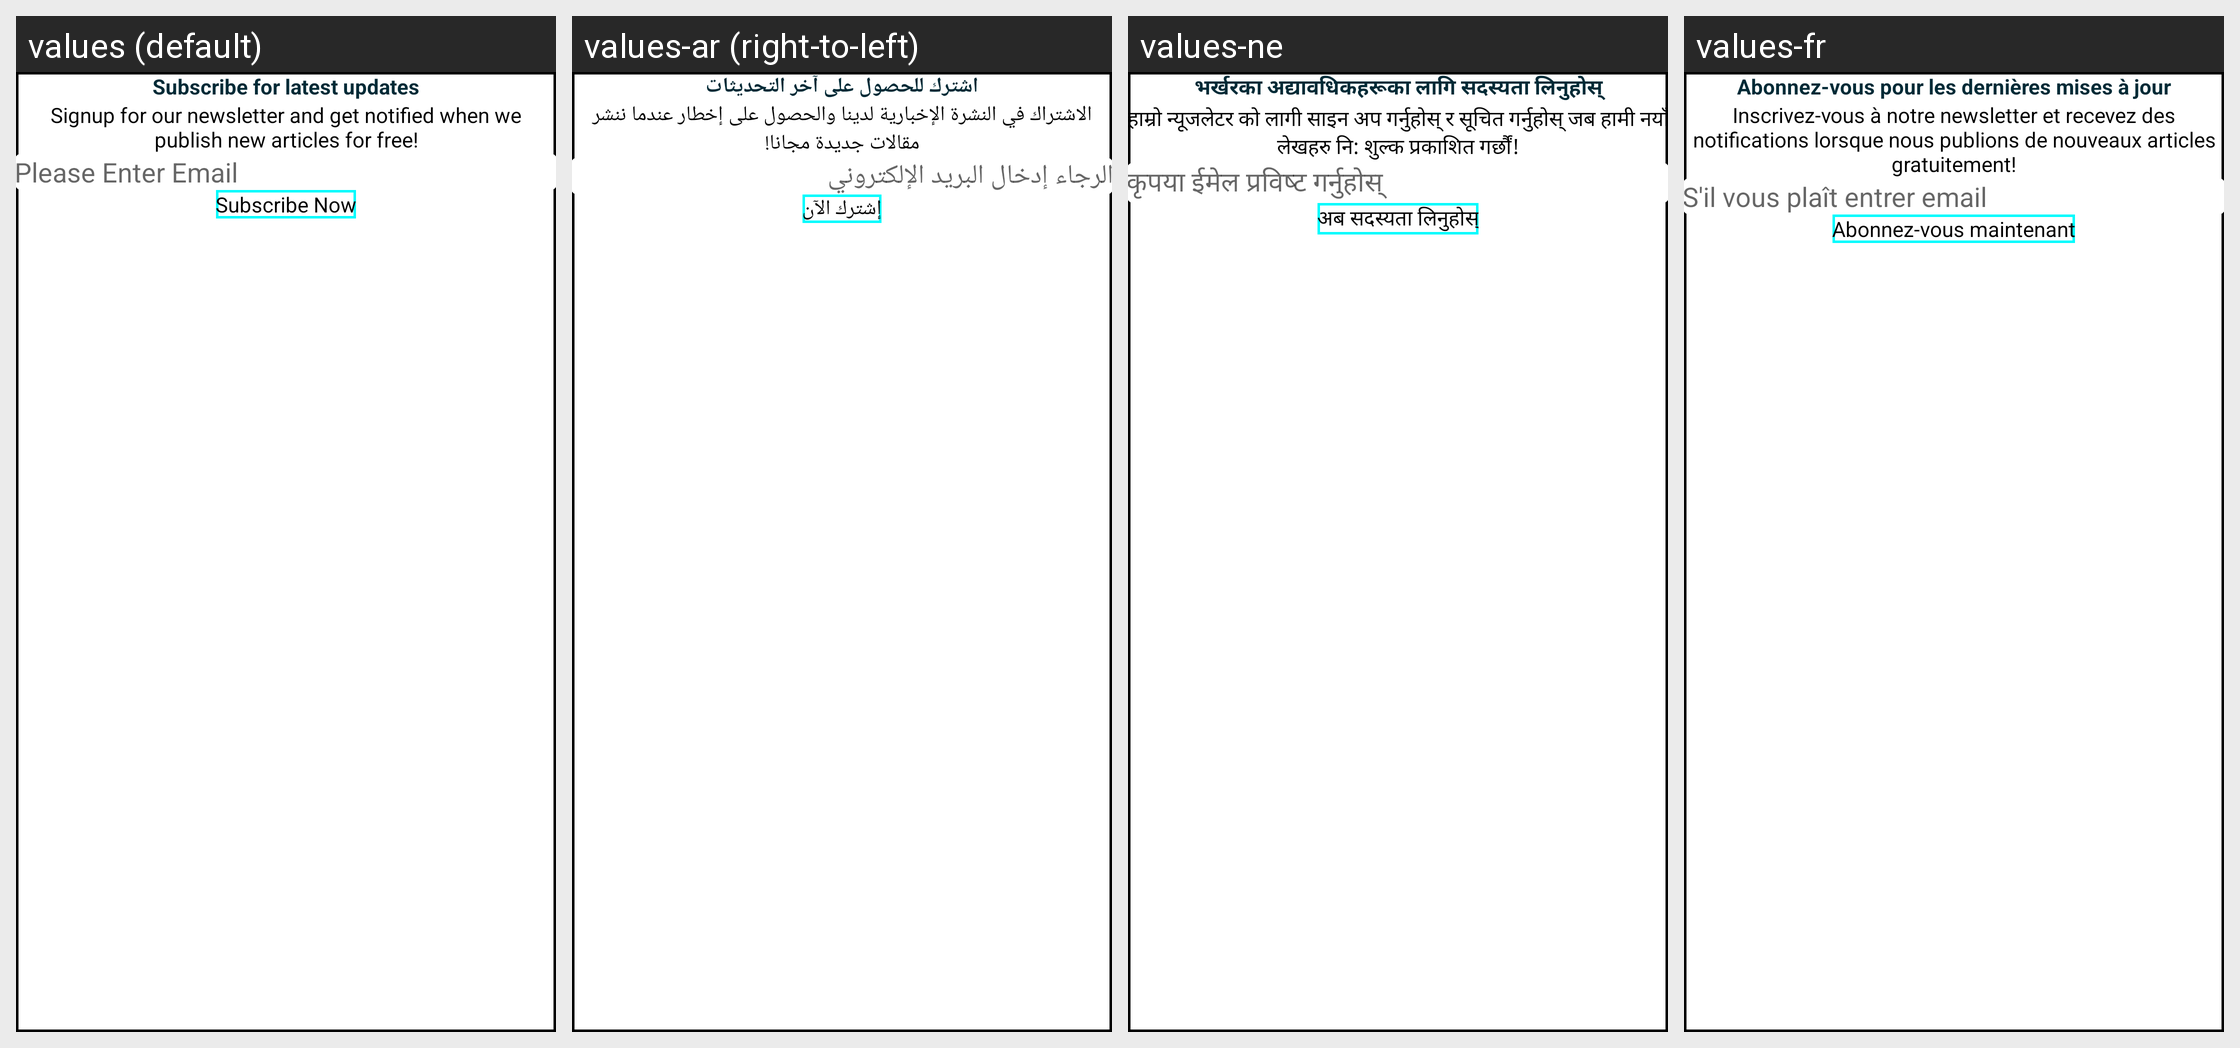

This grid shows one Android layout under several languages. Give, for every string resource on the screen, its name, the default text and each shown locale's text.
Android screen res/layout/subscribe_popup.xml rendered under 4 locales, left to right: values (default), values-ar (right-to-left), values-ne, values-fr. Device: Nexus 5 (rendered at 1080×1920; each locale shown at half size, 540×960, under a caption strip naming it); theme AppTheme.
Other locales in the repository, not shown: values-es.
Strings drawn on this screen, with the default value and each locale's value (text and hints the layout hard-codes, and strings that could not be matched under every locale, appear in the picture but are not listed):

subscribe
  values: Subscribe for latest updates
  values-ar: اشترك للحصول على آخر التحديثات
  values-ne: भर्खरका अद्यावधिकहरूका लागि सदस्यता लिनुहोस्
  values-fr: Abonnez-vous pour les dernières mises à jour

subscribeNote
  values: Signup for our newsletter and get notified when we publish new articles for free!
  values-ar: الاشتراك في النشرة الإخبارية لدينا والحصول على إخطار عندما ننشر مقالات جديدة مجانا!
  values-ne: हाम्रो न्यूजलेटर को लागी साइन अप गर्नुहोस् र सूचित गर्नुहोस् जब हामी नयाँ लेखहरु नि: शुल्क प्रकाशित गर्छौं!
  values-fr: Inscrivez-vous à notre newsletter et recevez des notifications lorsque nous publions de nouveaux articles gratuitement!

enteremail
  values: Please Enter Email
  values-ar: الرجاء إدخال البريد الإلكتروني
  values-ne: कृपया ईमेल प्रविष्ट गर्नुहोस्
  values-fr: S'il vous plaît entrer email

subscribeNow
  values: Subscribe Now
  values-ar: إشترك الآن
  values-ne: अब सदस्यता लिनुहोस्
  values-fr: Abonnez-vous maintenant
